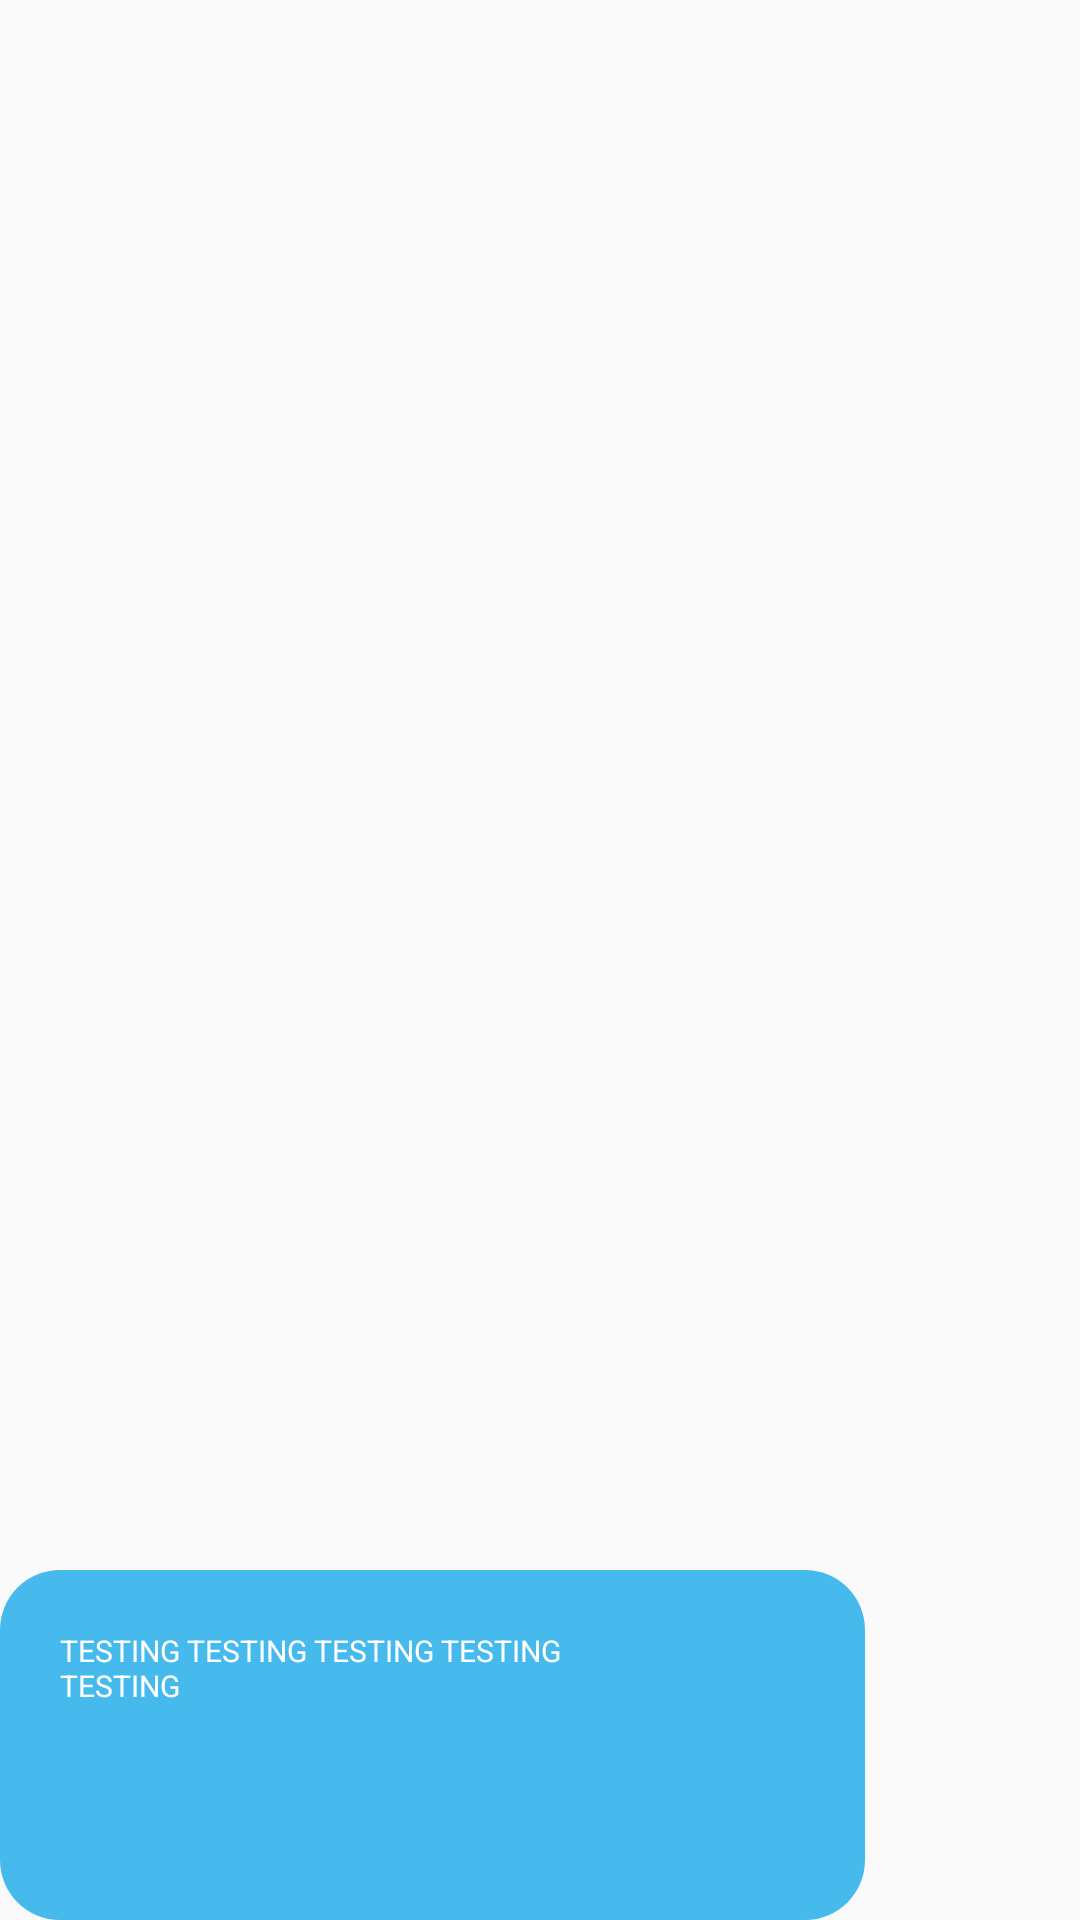

Reconstruct the res/layout file that produces this screen, plus the resources it refers to.
<!-- AndroidManifest.xml: application theme AppTheme -->
<!-- res/layout/activity_overlay.xml -->
<?xml version="1.0" encoding="utf-8"?>
<RelativeLayout xmlns:android="http://schemas.android.com/apk/res/android"
    android:layout_width="wrap_content"
    android:layout_height="wrap_content"
    >

        
        <RelativeLayout
            android:id="@+id/parentContainer"
            android:layout_width="wrap_content"
            android:layout_height="590px"
            android:layout_marginTop="300dp"
            android:orientation="vertical"
            android:visibility="visible"
            android:layout_alignParentBottom="true"
            >

                <TextView
                    android:id="@+id/message"
                    android:layout_width="match_parent"
                    android:minHeight="350px"
                    android:layout_height="wrap_content"
                    android:layout_marginRight="215px"
                    android:background="@drawable/textbox"

                    android:paddingVertical="20dp"
                    android:paddingLeft="20dp"
                    android:layout_alignParentBottom="true"

                    android:paddingRight="85dp"
                    android:text="TESTING TESTING TESTING TESTING TESTING"
                    android:textColor="#ffffff"
                    android:textSize="10sp" />

                    <ImageView
                        android:id="@+id/SonNguyenQuang"
                        android:layout_width="431px"
                        android:layout_height="590px"
                        android:maxWidth="2000px"
                        android:layout_alignParentBottom="true"
                        android:layout_alignParentRight="true"
                         />

        </RelativeLayout>
</RelativeLayout>
<!-- resources referenced by this layout -->
<resources>
  <!-- drawable textbox (drawable) -->
  <?xml version="1.0" encoding="utf-8"?>
  <shape xmlns:android="http://schemas.android.com/apk/res/android" >
  
      <solid android:color="@color/boxColor4"/>
  
      <padding
          android:left="1dp"
          android:right="1dp"
          android:bottom="1dp"
          android:top="1dp" />
  
      <corners android:radius="20dp" />
  </shape>
  <style name="AppTheme" parent="Theme.AppCompat.DayNight.NoActionBar">
          
          <item name="colorPrimary">@color/colorPrimary</item>
          <item name="colorPrimaryDark">@color/colorPrimaryDark</item>
          <item name="colorAccent">@color/colorAccent</item>
      </style>
  <color name="boxColor4">#46baed</color>
  <color name="colorPrimary">#f3f5fa</color>
  <color name="colorPrimaryDark">#5a5a5a</color>
  <color name="colorAccent">#f1f1f1</color>
</resources>
